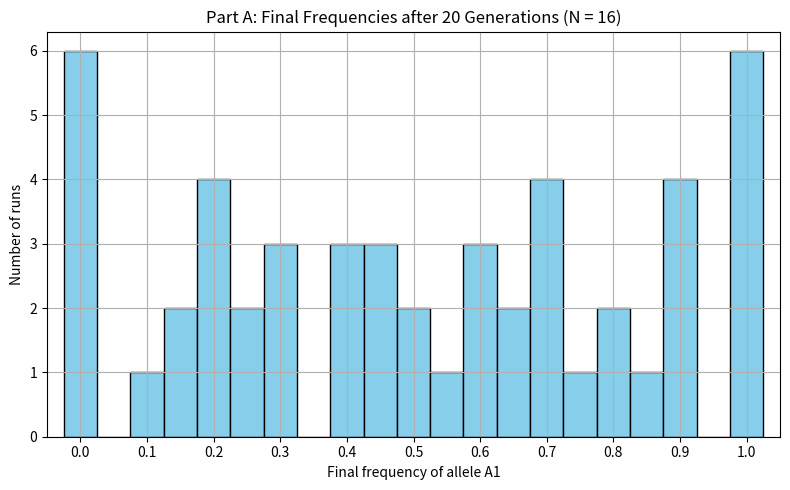
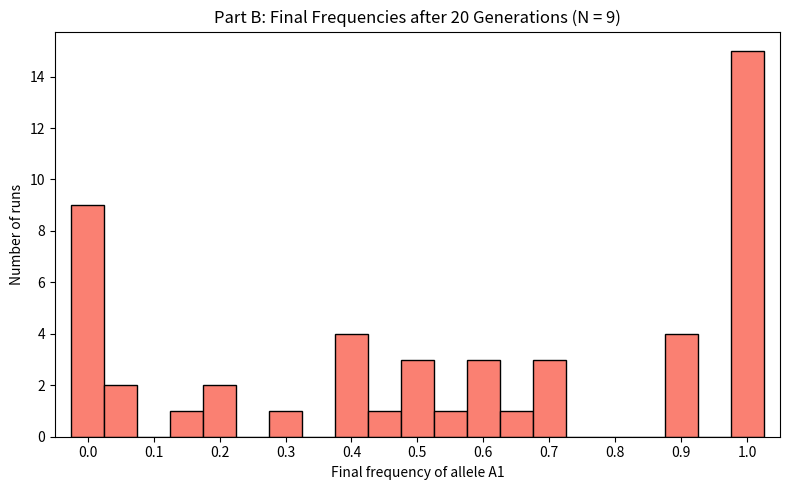

These figures' Python source, in order:
import numpy as np
import matplotlib.pyplot as plt

def simulate_drift(N_individuals, generations, runs, initial_p=0.5):
    """
    Simulates genetic drift using the Wright-Fisher model.
    N_individuals: Number of diploid individuals (2N alleles)
    """
    final_frequencies = []
    alleles = 2 * N_individuals
    
    for _ in range(runs):
        p = initial_p
        for _ in range(generations):
            # Draw the next generation's allele count from a binomial distribution
            A1_count = np.random.binomial(alleles, p)
            p = A1_count / alleles
        
        # Round to the nearest 0.05 as requested by the assignment
        rounded_p = round(p * 20) / 20
        final_frequencies.append(rounded_p)
        
    return final_frequencies

# Run parameters
generations = 20
runs = 50

# Part a: Census size N=16
freqs_16 = simulate_drift(16, generations, runs)

# Part b: Effective size N=9
freqs_9 = simulate_drift(9, generations, runs)

# --- Plotting the Histograms Separately ---
bins = np.arange(-0.025, 1.075, 0.05) # Centered bins for 0.0, 0.05, 0.10, etc.

# First Graph: N=16
plt.figure(figsize=(8, 5))
plt.hist(freqs_16, bins=bins, edgecolor='black', color='skyblue')
plt.title("Part A: Final Frequencies after 20 Generations (N = 16)")
plt.xlabel("Final frequency of allele A1")
plt.ylabel("Number of runs")
plt.xlim(-0.05, 1.05)
plt.xticks(np.arange(0, 1.1, 0.1))
plt.grid(True)
plt.tight_layout()
plt.show() # Displays the first graph

# Second Graph: N=9
plt.figure(figsize=(8, 5))
plt.hist(freqs_9, bins=bins, edgecolor='black', color='salmon')
plt.title("Part B: Final Frequencies after 20 Generations (N = 9)")
plt.xlabel("Final frequency of allele A1")
plt.ylabel("Number of runs")
plt.xlim(-0.05, 1.05)
plt.xticks(np.arange(0, 1.1, 0.1))
plt.tight_layout()
plt.show() # Displays the second graph
